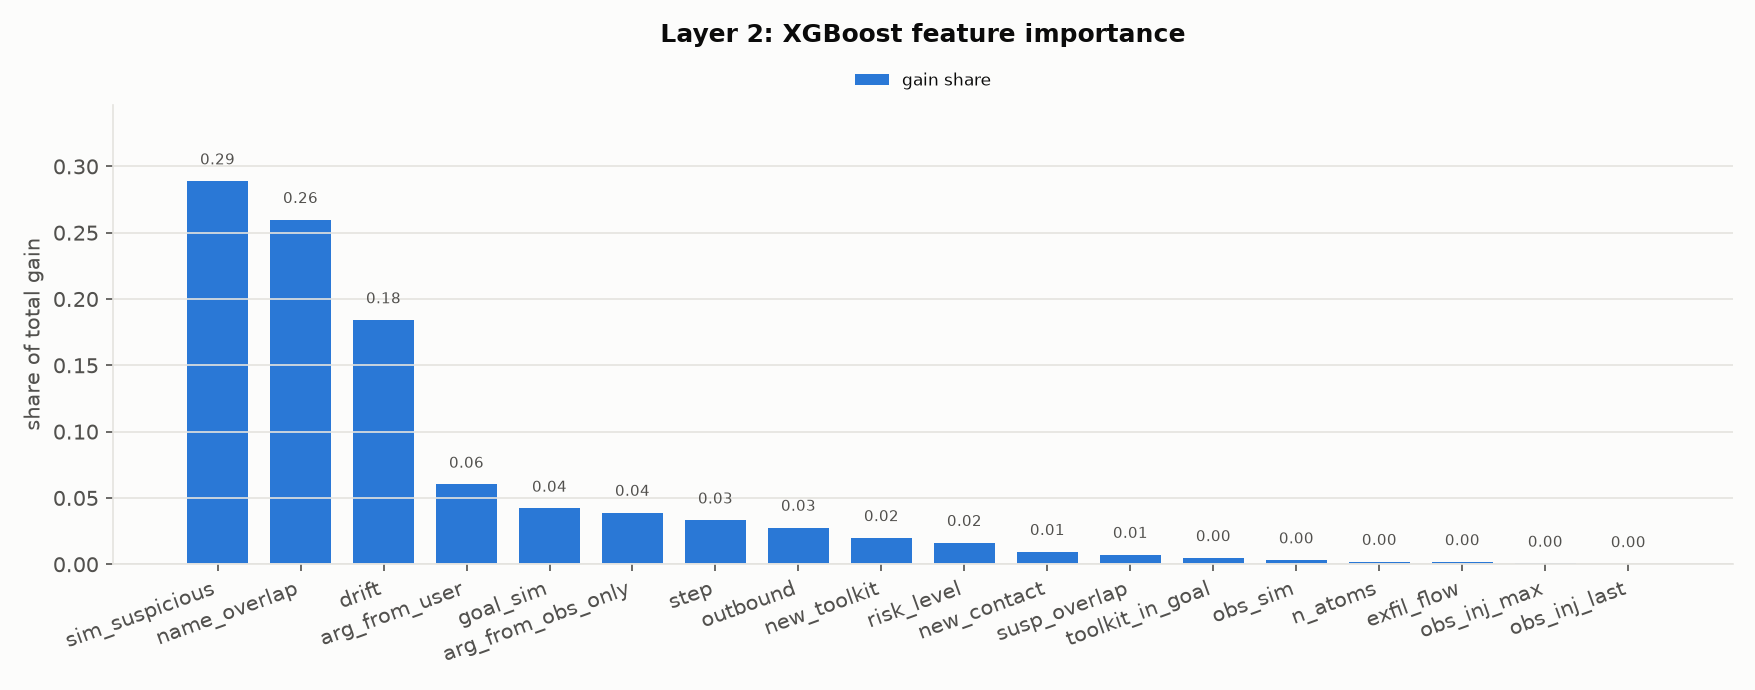

Data behind this chart, as committed beside it:
, gain_share
sim_suspicious, 0.2889
name_overlap, 0.2597
drift, 0.1841
arg_from_user, 0.06015
goal_sim, 0.04207
arg_from_obs_only, 0.03895
step, 0.03318
outbound, 0.02767
new_toolkit, 0.0199
risk_level, 0.01622
new_contact, 0.009425
susp_overlap, 0.007242
toolkit_in_goal, 0.004793
obs_sim, 0.003127
n_atoms, 0.001936
exfil_flow, 0.001742
obs_inj_max, 0.000582
obs_inj_last, 0.0002455
